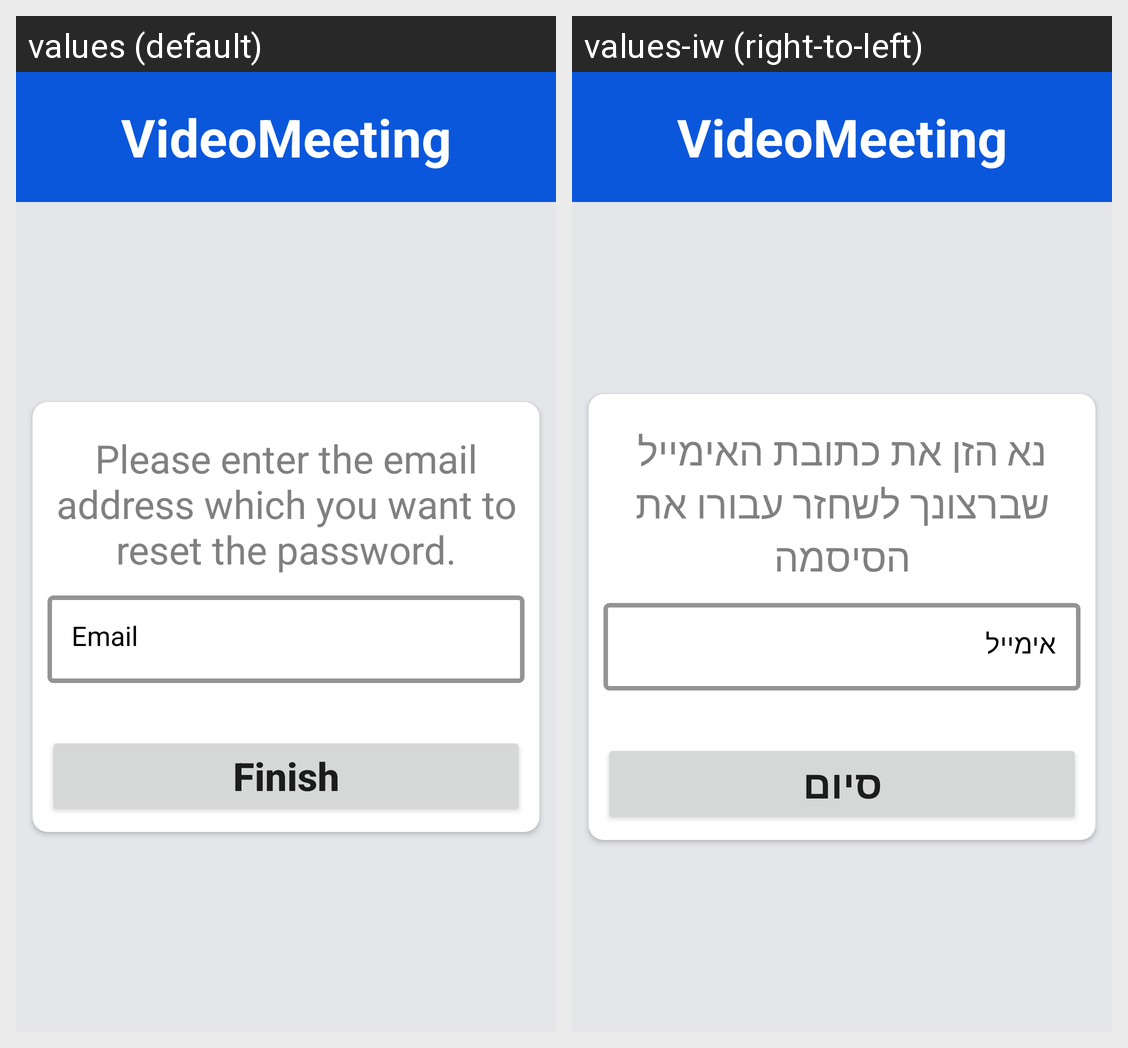

Locale-by-locale string values for the Android screen shown in this grid:
Android screen res/layout/activity_reset_password.xml rendered under 2 locales, left to right: values (default), values-iw (right-to-left). Device: Nexus 5 (rendered at 1080×1920; each locale shown at half size, 540×960, under a caption strip naming it); theme Theme.VideoMeeting.
Strings drawn on this screen, with the default value and each locale's value (text and hints the layout hard-codes, and strings that could not be matched under every locale, appear in the picture but are not listed):

ForgotPasswordInfo
  values: Please enter the email address which you want to reset the password.
  values-iw: נא הזן את כתובת האימייל שברצונך לשחזר עבורו את הסיסמה

Email
  values: Email
  values-iw: אימייל

Finish
  values: Finish
  values-iw: סיום

app_name
  values: VideoMeeting
  values-iw: VideoMeeting
